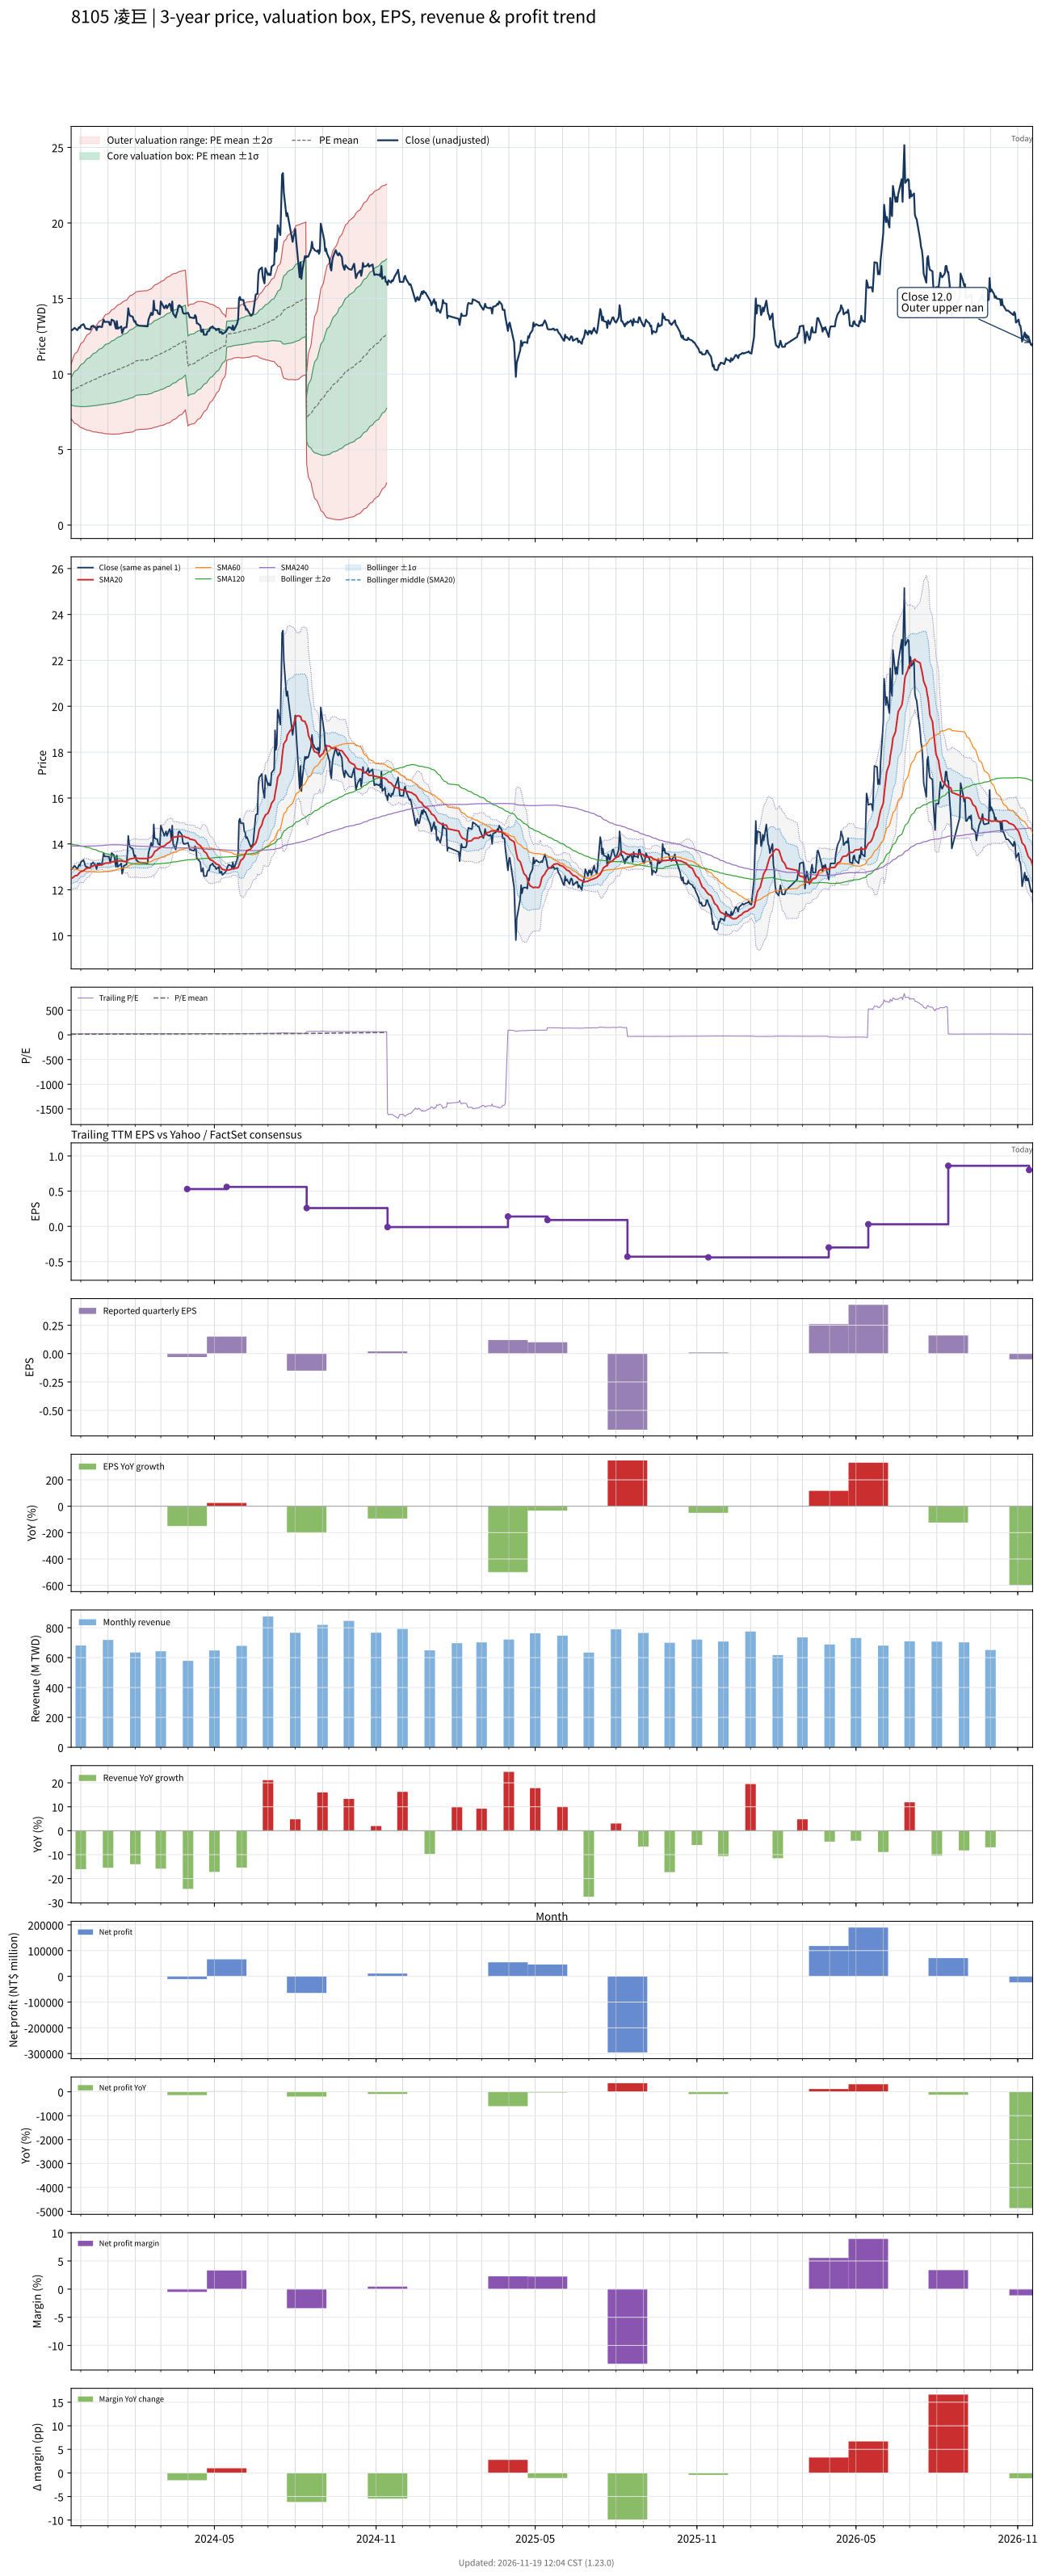

Data behind this chart, as committed beside it:
# chart-version: skill-stock-dynamic-val…
date, close, available_date, period_end, eps, ttm_eps, pe, pe_mean, pe_std, price_m2, price_m1, price_mean, price_p1, price_p2, forward_eps, forward_pe, forward_pe_mean, forward_pe_std, forward_price_m2, forward_price_m1, forward_price_mean, forward_price_p1, forward_price_p2, sma20
2023-11-20, 12.9, 2023-11-14, 2023-09-30, 0.29, 0.62, 20.81, 14.28, 1.455, 7.053, 7.955, 8.857, 9.759, 10.66, , , , , , , , , , 12.49
2023-11-21, 12.9, 2023-11-14, 2023-09-30, 0.29, 0.62, 20.81, 14.35, 1.565, 6.958, 7.928, 8.899, 9.869, 10.84, , , , , , , , , , 12.51
2023-11-22, 12.95, 2023-11-14, 2023-09-30, 0.29, 0.62, 20.89, 14.42, 1.667, 6.874, 7.908, 8.941, 9.974, 11.01, , , , , , , , , , 12.53
2023-11-23, 13, 2023-11-14, 2023-09-30, 0.29, 0.62, 20.97, 14.49, 1.764, 6.796, 7.89, 8.983, 10.08, 11.17, , , , , , , , , , 12.56
2023-11-24, 13.05, 2023-11-14, 2023-09-30, 0.29, 0.62, 21.05, 14.56, 1.856, 6.725, 7.876, 9.026, 10.18, 11.33, , , , , , , , , , 12.6
2023-11-27, 12.9, 2023-11-14, 2023-09-30, 0.29, 0.62, 20.81, 14.63, 1.934, 6.67, 7.869, 9.068, 10.27, 11.47, , , , , , , , , , 12.63
2023-11-28, 13, 2023-11-14, 2023-09-30, 0.29, 0.62, 20.97, 14.69, 2.014, 6.611, 7.86, 9.108, 10.36, 11.61, , , , , , , , , , 12.68
2023-11-29, 13.1, 2023-11-14, 2023-09-30, 0.29, 0.62, 21.13, 14.75, 2.095, 6.549, 7.848, 9.147, 10.45, 11.74, , , , , , , , , , 12.72
2023-11-30, 13.05, 2023-11-14, 2023-09-30, 0.29, 0.62, 21.05, 14.82, 2.168, 6.499, 7.843, 9.187, 10.53, 11.88, , , , , , , , , , 12.76
2023-12-01, 13.2, 2023-11-14, 2023-09-30, 0.29, 0.62, 21.29, 14.88, 2.242, 6.448, 7.838, 9.229, 10.62, 12.01, , , , , , , , , , 12.79
2023-12-04, 13.3, 2023-11-14, 2023-09-30, 0.29, 0.62, 21.45, 14.95, 2.315, 6.4, 7.836, 9.271, 10.71, 12.14, , , , , , , , , , 12.83
2023-12-05, 13.2, 2023-11-14, 2023-09-30, 0.29, 0.62, 21.29, 15.02, 2.381, 6.361, 7.837, 9.313, 10.79, 12.27, , , , , , , , , , 12.87
2023-12-06, 13.05, 2023-11-14, 2023-09-30, 0.29, 0.62, 21.05, 15.09, 2.438, 6.331, 7.842, 9.353, 10.86, 12.38, , , , , , , , , , 12.9
2023-12-07, 13, 2023-11-14, 2023-09-30, 0.29, 0.62, 20.97, 15.15, 2.491, 6.304, 7.848, 9.393, 10.94, 12.48, , , , , , , , , , 12.92
2023-12-08, 13, 2023-11-14, 2023-09-30, 0.29, 0.62, 20.97, 15.21, 2.541, 6.281, 7.857, 9.432, 11.01, 12.58, , , , , , , , , , 12.94
2023-12-11, 12.95, 2023-11-14, 2023-09-30, 0.29, 0.62, 20.89, 15.28, 2.588, 6.262, 7.867, 9.471, 11.08, 12.68, , , , , , , , , , 12.96
2023-12-12, 12.95, 2023-11-14, 2023-09-30, 0.29, 0.62, 20.89, 15.34, 2.634, 6.242, 7.875, 9.508, 11.14, 12.77, , , , , , , , , , 12.98
2023-12-13, 13.15, 2023-11-14, 2023-09-30, 0.29, 0.62, 21.21, 15.4, 2.683, 6.219, 7.883, 9.546, 11.21, 12.87, , , , , , , , , , 13
2023-12-14, 13.15, 2023-11-14, 2023-09-30, 0.29, 0.62, 21.21, 15.46, 2.733, 6.195, 7.889, 9.583, 11.28, 12.97, , , , , , , , , , 13.03
2023-12-15, 13.2, 2023-11-14, 2023-09-30, 0.29, 0.62, 21.29, 15.52, 2.781, 6.172, 7.896, 9.62, 11.34, 13.07, , , , , , , , , , 13.05
2023-12-18, 13.05, 2023-11-14, 2023-09-30, 0.29, 0.62, 21.05, 15.58, 2.822, 6.159, 7.908, 9.658, 11.41, 13.16, , , , , , , , , , 13.06
2023-12-19, 12.9, 2023-11-14, 2023-09-30, 0.29, 0.62, 20.81, 15.63, 2.858, 6.15, 7.922, 9.693, 11.47, 13.24, , , , , , , , , , 13.06
2023-12-20, 13.15, 2023-11-14, 2023-09-30, 0.29, 0.62, 21.21, 15.69, 2.9, 6.134, 7.931, 9.729, 11.53, 13.32, , , , , , , , , , 13.07
2023-12-21, 13.1, 2023-11-14, 2023-09-30, 0.29, 0.62, 21.13, 15.75, 2.938, 6.122, 7.943, 9.765, 11.59, 13.41, , , , , , , , , , 13.07
2023-12-22, 13.15, 2023-11-14, 2023-09-30, 0.29, 0.62, 21.21, 15.81, 2.977, 6.109, 7.955, 9.801, 11.65, 13.49, , , , , , , , , , 13.08
2023-12-25, 13.1, 2023-11-14, 2023-09-30, 0.29, 0.62, 21.13, 15.86, 3.013, 6.099, 7.967, 9.836, 11.7, 13.57, , , , , , , , , , 13.09
2023-12-26, 13.35, 2023-11-14, 2023-09-30, 0.29, 0.62, 21.53, 15.92, 3.054, 6.085, 7.979, 9.873, 11.77, 13.66, , , , , , , , , , 13.11
2023-12-27, 13.6, 2023-11-14, 2023-09-30, 0.29, 0.62, 21.94, 15.99, 3.1, 6.067, 7.989, 9.911, 11.83, 13.76, , , , , , , , , , 13.13
2023-12-28, 13.45, 2023-11-14, 2023-09-30, 0.29, 0.62, 21.69, 16.05, 3.139, 6.057, 8.003, 9.95, 11.9, 13.84, , , , , , , , , , 13.15
2023-12-29, 13.45, 2023-11-14, 2023-09-30, 0.29, 0.62, 21.69, 16.11, 3.178, 6.046, 8.016, 9.987, 11.96, 13.93, , , , , , , , , , 13.16
2024-01-02, 13.45, 2023-11-14, 2023-09-30, 0.29, 0.62, 21.69, 16.17, 3.215, 6.036, 8.03, 10.02, 12.02, 14.01, , , , , , , , , , 13.17
2024-01-03, 13.25, 2023-11-14, 2023-09-30, 0.29, 0.62, 21.37, 16.22, 3.247, 6.031, 8.044, 10.06, 12.07, 14.08, , , , , , , , , , 13.17
2024-01-04, 13.25, 2023-11-14, 2023-09-30, 0.29, 0.62, 21.37, 16.27, 3.28, 6.023, 8.056, 10.09, 12.12, 14.16, , , , , , , , , , 13.18
2024-01-05, 13.6, 2023-11-14, 2023-09-30, 0.29, 0.62, 21.94, 16.34, 3.316, 6.017, 8.073, 10.13, 12.18, 14.24, , , , , , , , , , 13.21
2024-01-08, 13.5, 2023-11-14, 2023-09-30, 0.29, 0.62, 21.77, 16.4, 3.347, 6.018, 8.093, 10.17, 12.24, 14.32, , , , , , , , , , 13.24
2024-01-09, 13.2, 2023-11-14, 2023-09-30, 0.29, 0.62, 21.29, 16.45, 3.374, 6.017, 8.108, 10.2, 12.29, 14.38, , , , , , , , , , 13.25
2024-01-10, 13, 2023-11-14, 2023-09-30, 0.29, 0.62, 20.97, 16.5, 3.396, 6.019, 8.125, 10.23, 12.34, 14.44, , , , , , , , , , 13.25
2024-01-11, 13.5, 2023-11-14, 2023-09-30, 0.29, 0.62, 21.77, 16.56, 3.427, 6.016, 8.141, 10.27, 12.39, 14.52, , , , , , , , , , 13.27
2024-01-12, 13, 2023-11-14, 2023-09-30, 0.29, 0.62, 20.97, 16.61, 3.446, 6.026, 8.162, 10.3, 12.44, 14.57, , , , , , , , , , 13.26
2024-01-15, 13.1, 2023-11-14, 2023-09-30, 0.29, 0.62, 21.13, 16.67, 3.464, 6.039, 8.187, 10.33, 12.48, 14.63, , , , , , , , , , 13.26
2024-01-16, 13.15, 2023-11-14, 2023-09-30, 0.29, 0.62, 21.21, 16.73, 3.481, 6.053, 8.211, 10.37, 12.53, 14.69, , , , , , , , , , 13.26
2024-01-17, 12.7, 2023-11-14, 2023-09-30, 0.29, 0.62, 20.48, 16.78, 3.49, 6.075, 8.238, 10.4, 12.57, 14.73, , , , , , , , , , 13.25
2024-01-18, 12.85, 2023-11-14, 2023-09-30, 0.29, 0.62, 20.73, 16.83, 3.504, 6.089, 8.261, 10.43, 12.61, 14.78, , , , , , , , , , 13.24
2024-01-19, 13.05, 2023-11-14, 2023-09-30, 0.29, 0.62, 21.05, 16.88, 3.52, 6.101, 8.283, 10.47, 12.65, 14.83, , , , , , , , , , 13.23
2024-01-22, 13.1, 2023-11-14, 2023-09-30, 0.29, 0.62, 21.13, 16.93, 3.536, 6.113, 8.305, 10.5, 12.69, 14.88, , , , , , , , , , 13.23
2024-01-23, 13.6, 2023-11-14, 2023-09-30, 0.29, 0.62, 21.94, 16.99, 3.561, 6.119, 8.326, 10.53, 12.74, 14.95, , , , , , , , , , 13.26
2024-01-24, 14.35, 2023-11-14, 2023-09-30, 0.29, 0.62, 23.15, 17.06, 3.597, 6.118, 8.348, 10.58, 12.81, 15.04, , , , , , , , , , 13.31
2024-01-25, 14, 2023-11-14, 2023-09-30, 0.29, 0.62, 22.58, 17.13, 3.624, 6.126, 8.373, 10.62, 12.87, 15.11, , , , , , , , , , 13.33
2024-01-26, 13.85, 2023-11-14, 2023-09-30, 0.29, 0.62, 22.34, 17.2, 3.645, 6.142, 8.402, 10.66, 12.92, 15.18, , , , , , , , , , 13.35
2024-01-29, 13.8, 2023-11-14, 2023-09-30, 0.29, 0.62, 22.26, 17.26, 3.663, 6.161, 8.433, 10.7, 12.98, 15.25, , , , , , , , , , 13.37
2024-01-30, 13.6, 2023-11-14, 2023-09-30, 0.29, 0.62, 21.94, 17.33, 3.674, 6.19, 8.468, 10.75, 13.02, 15.3, , , , , , , , , , 13.37
2024-01-31, 13.45, 2023-11-14, 2023-09-30, 0.29, 0.62, 21.69, 17.4, 3.675, 6.233, 8.511, 10.79, 13.07, 15.35, , , , , , , , , , 13.38
2024-02-01, 13.5, 2023-11-14, 2023-09-30, 0.29, 0.62, 21.77, 17.48, 3.673, 6.281, 8.559, 10.84, 13.11, 15.39, , , , , , , , , , 13.39
2024-02-02, 13.3, 2023-11-14, 2023-09-30, 0.29, 0.62, 21.45, 17.53, 3.682, 6.304, 8.587, 10.87, 13.15, 15.44, , , , , , , , , , 13.38
2024-02-05, 13.2, 2023-11-14, 2023-09-30, 0.29, 0.62, 21.29, 17.59, 3.69, 6.328, 8.615, 10.9, 13.19, 15.48, , , , , , , , , , 13.37
2024-02-15, 13.15, 2023-11-14, 2023-09-30, 0.29, 0.62, 21.21, 17.64, 3.695, 6.354, 8.646, 10.94, 13.23, 15.52, , , , , , , , , , 13.36
2024-02-16, 13.6, 2023-11-14, 2023-09-30, 0.29, 0.62, 21.94, 17.7, 3.707, 6.376, 8.675, 10.97, 13.27, 15.57, , , , , , , , , , 13.39
2024-02-19, 14.05, 2023-11-14, 2023-09-30, 0.29, 0.62, 22.66, 17.77, 3.724, 6.396, 8.705, 11.01, 13.32, 15.63, , , , , , , , , , 13.42
2024-02-20, 13.9, 2023-11-14, 2023-09-30, 0.29, 0.62, 22.42, 17.83, 3.738, 6.418, 8.736, 11.05, 13.37, 15.69, , , , , , , , , , 13.46
... 661 more rows
